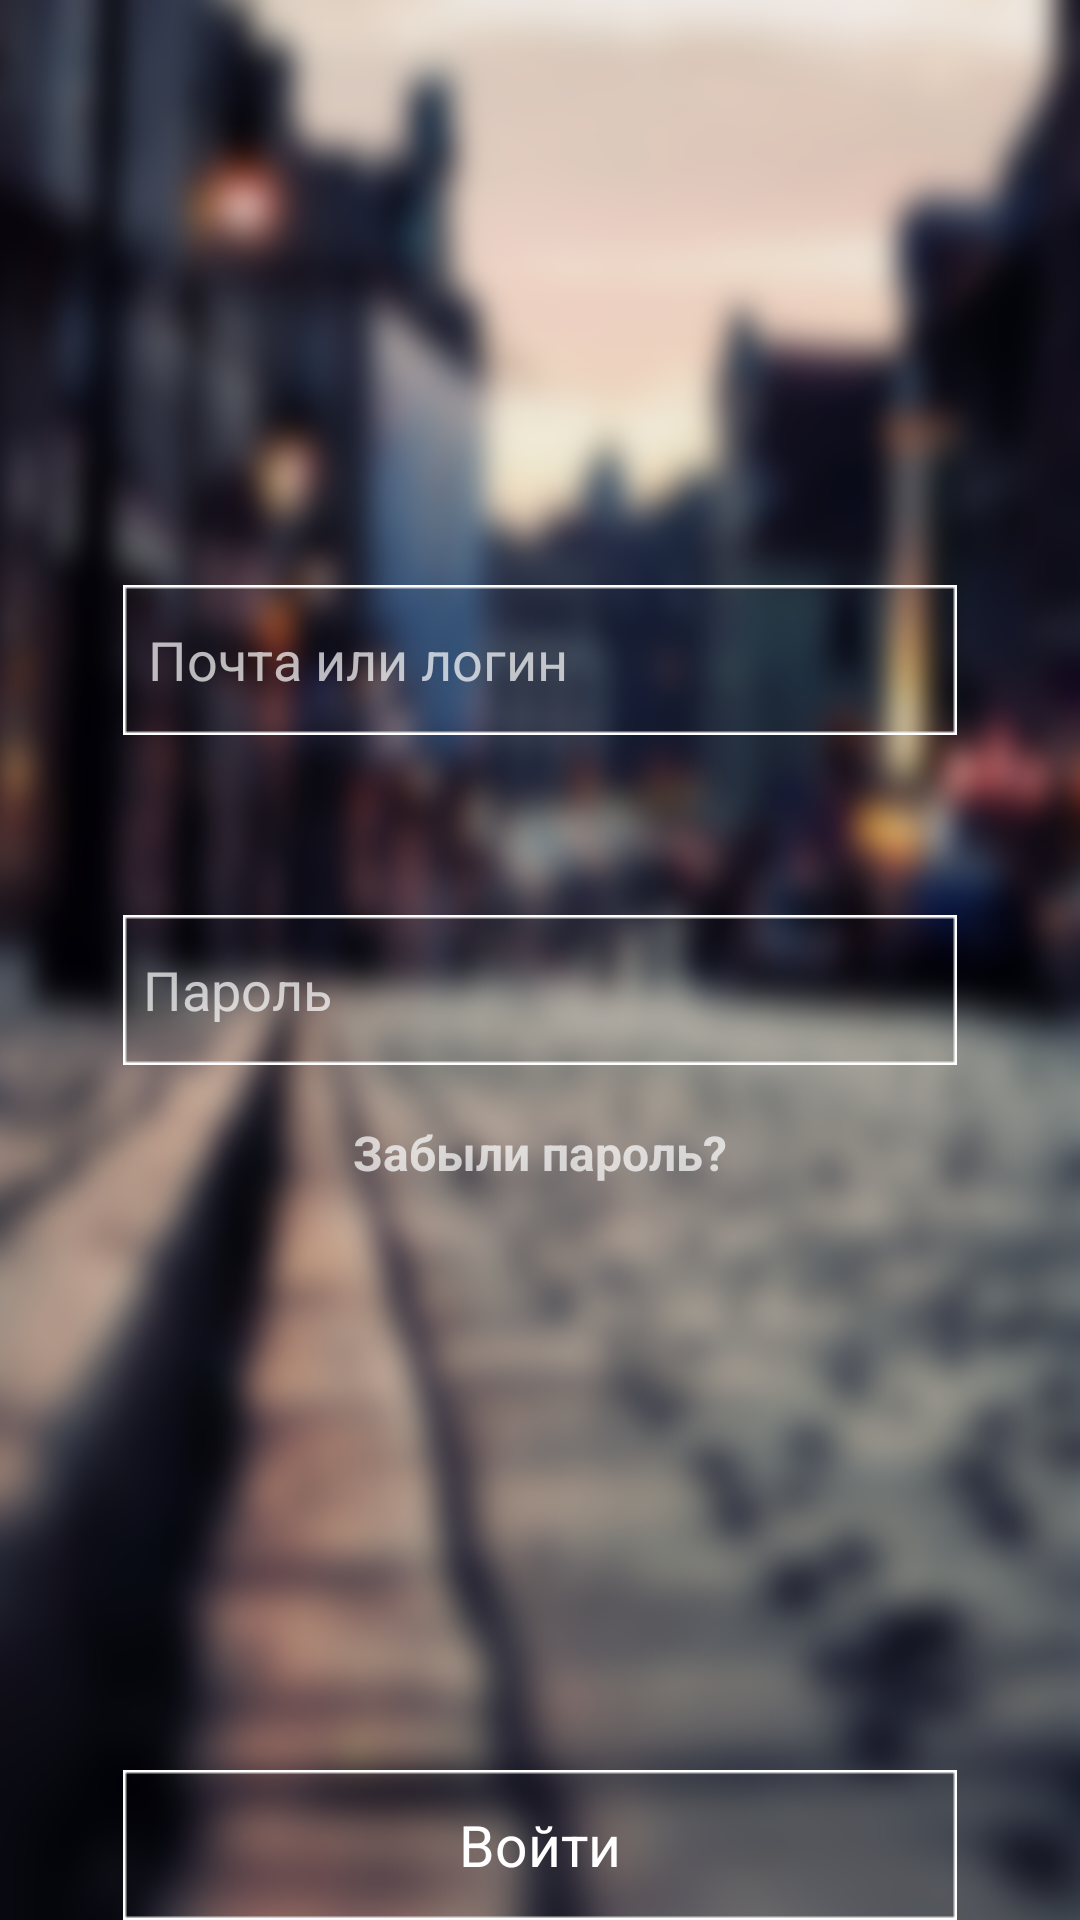

This screen was rendered from an Android layout file. Write that file and the resources it references.
<!-- AndroidManifest.xml: application theme AppTheme -->
<!-- res/layout/activity_login.xml -->
<?xml version="1.0" encoding="utf-8"?>
<RelativeLayout xmlns:android="http://schemas.android.com/apk/res/android"
    xmlns:tools="http://schemas.android.com/tools" android:layout_width="match_parent"
    android:layout_height="match_parent" android:paddingLeft="@dimen/activity_horizontal_margin"
    android:paddingRight="@dimen/activity_horizontal_margin"
    android:paddingTop="@dimen/activity_vertical_margin"
    android:paddingBottom="@dimen/activity_vertical_margin" tools:context="cobwebinc.cobweb.Login"
    android:background="@drawable/background2"
    android:descendantFocusability="beforeDescendants"
    android:focusableInTouchMode="true">

    <ImageButton
        android:layout_width="wrap_content"
        android:layout_height="wrap_content"
        android:id="@+id/imageButton"
        android:src="@drawable/button1"
        android:background="@null"
        android:layout_alignParentTop="true"
        android:layout_centerHorizontal="true"
        android:layout_marginTop="195dp" />

    <ImageButton
        android:layout_width="wrap_content"
        android:layout_height="wrap_content"
        android:id="@+id/imageButton2"
        android:src="@drawable/button1"
        android:background="@null"
        android:layout_marginTop="60dp"
        android:layout_below="@+id/imageButton"
        android:layout_alignLeft="@+id/imageButton"
        android:layout_alignStart="@+id/imageButton" />

    <EditText
        android:layout_width="wrap_content"
        android:layout_height="wrap_content"
        android:id="@+id/editText"
        android:background="@null"
        android:layout_alignRight="@+id/imageButton"
        android:layout_alignEnd="@+id/imageButton"
        android:layout_alignLeft="@+id/imageButton"
        android:layout_alignStart="@+id/imageButton"
        android:layout_alignTop="@+id/imageButton"
        android:layout_alignBottom="@+id/imageButton"
        android:layout_marginLeft="25px"
        android:layout_marginRight="25px"
        android:textColor="#ffffff"
        android:textCursorDrawable="@null"
        android:singleLine="true"
        android:hint="Почта или логин" />

    <EditText
        android:layout_width="wrap_content"
        android:layout_height="wrap_content"
        android:inputType="textPassword"
        android:ems="10"
        android:id="@+id/editText2"
        android:background="@null"
        android:layout_alignBottom="@+id/imageButton2"
        android:layout_alignLeft="@+id/imageButton2"
        android:layout_alignStart="@+id/imageButton2"
        android:layout_alignTop="@+id/imageButton2"
        android:layout_alignRight="@+id/imageButton2"
        android:layout_alignEnd="@+id/imageButton2"
        android:layout_marginLeft="20px"
        android:layout_marginRight="20px"
        android:textColor="#ffffff"
        android:textCursorDrawable="@null"
        android:hint="Пароль" />

    <Button
        android:layout_width="125dp"
        android:layout_height="20dp"
        android:id="@+id/button"
        android:background="@null"
        android:layout_below="@+id/imageButton2"
        android:layout_centerHorizontal="true"
        android:layout_marginTop="20dp"
        android:onClick="onForget"
        />

    <TextView
        android:layout_width="wrap_content"
        android:layout_height="wrap_content"
        android:text="Забыли пароль?"
        android:id="@+id/textView4"
        android:layout_alignBaseline="@+id/button"
        android:layout_alignBottom="@+id/button"
        android:layout_centerHorizontal="true"
        android:textSize="16dp"
        android:textStyle="bold" />


    <ImageButton
        android:layout_width="wrap_content"
        android:layout_height="wrap_content"
        android:id="@+id/imageButton3"
        android:src="@drawable/selector_login"
        android:background="@null"
        android:layout_alignParentBottom="true"
        android:layout_centerHorizontal="true"
        android:onClick="Login"/>

    <TextView
        android:layout_width="wrap_content"
        android:layout_height="wrap_content"
        android:textAppearance="?android:attr/textAppearanceSmall"
        android:text="Войти"
        android:textColor="#fff"
        android:id="@+id/textView3"
        android:layout_alignTop="@+id/imageButton3"
        android:layout_alignBottom="@+id/imageButton3"
        android:layout_alignRight="@+id/imageButton3"
        android:layout_alignEnd="@+id/imageButton3"
        android:layout_alignLeft="@+id/imageButton3"
        android:layout_alignStart="@+id/imageButton3"
        android:gravity="center_vertical|center_horizontal"
        android:textSize="19dp"
        android:textIsSelectable="false" />

    <TextView
        android:layout_width="wrap_content"
        android:layout_height="wrap_content"
        android:textAppearance="?android:attr/textAppearanceSmall"
        android:text=""
        android:id="@+id/textView7"
        android:layout_below="@+id/button"
        android:layout_marginTop="25dp"
        android:layout_alignLeft="@+id/imageButton2"
        android:layout_alignStart="@+id/imageButton2"
        android:layout_alignRight="@+id/imageButton2"
        android:layout_alignEnd="@+id/imageButton2"
        android:gravity="center_horizontal"
        android:textSize="16dp"
        android:textStyle="bold"/>


</RelativeLayout>
<!-- resources referenced by this layout -->
<resources>
  <!-- drawable background2: png bitmap (drawable, 384679 bytes) -->
  <!-- drawable button1: png bitmap (drawable, 19389 bytes) -->
  <!-- drawable selector_login (drawable) -->
  <?xml version="1.0" encoding="utf-8"?>
      <selector xmlns:android="http://schemas.android.com/apk/res/android">
          <item
              android:state_pressed="true"
              android:state_enabled="true"
              android:drawable="@drawable/button1_on" />  // Нажатое состояние
          <item
              android:state_enabled="true"
              android:drawable="@drawable/button1" />  //ненажатое состояние
      </selector>
  <style name="AppTheme" parent="Theme.AppCompat.NoActionBar">
          
          <item name="colorPrimary">@color/colorPrimary</item>
          <item name="colorPrimaryDark">@color/colorPrimaryDark</item>
          <item name="colorAccent">@color/colorAccent</item>
          
      </style>
  <!-- drawable button1_on: png bitmap (drawable, 19815 bytes) -->
  <!-- not gathered from this repository: default colours our renderer supplied (Android Studio template values) -->
  <color name="colorPrimary">#FF6200EE</color>
  <color name="colorPrimaryDark">#FF3700B3</color>
  <color name="colorAccent">#FF03DAC5</color>
</resources>
